4-way image classification set "datas" from GitHub (hhyx/OCT-classification); label vocabulary: CNV, DME, drusen, normal.

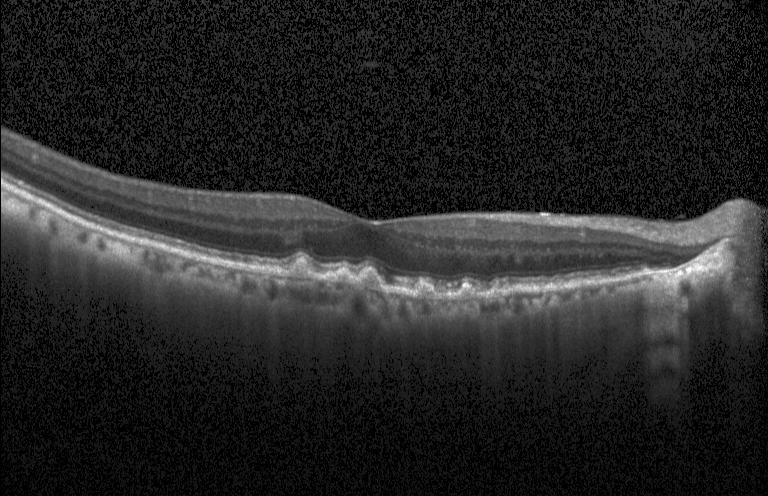
Label: drusen

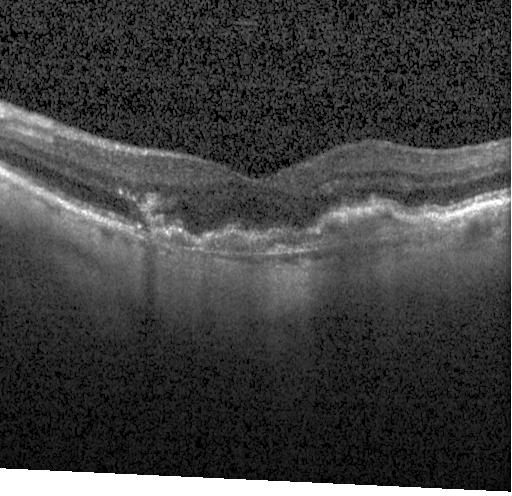
Label: CNV

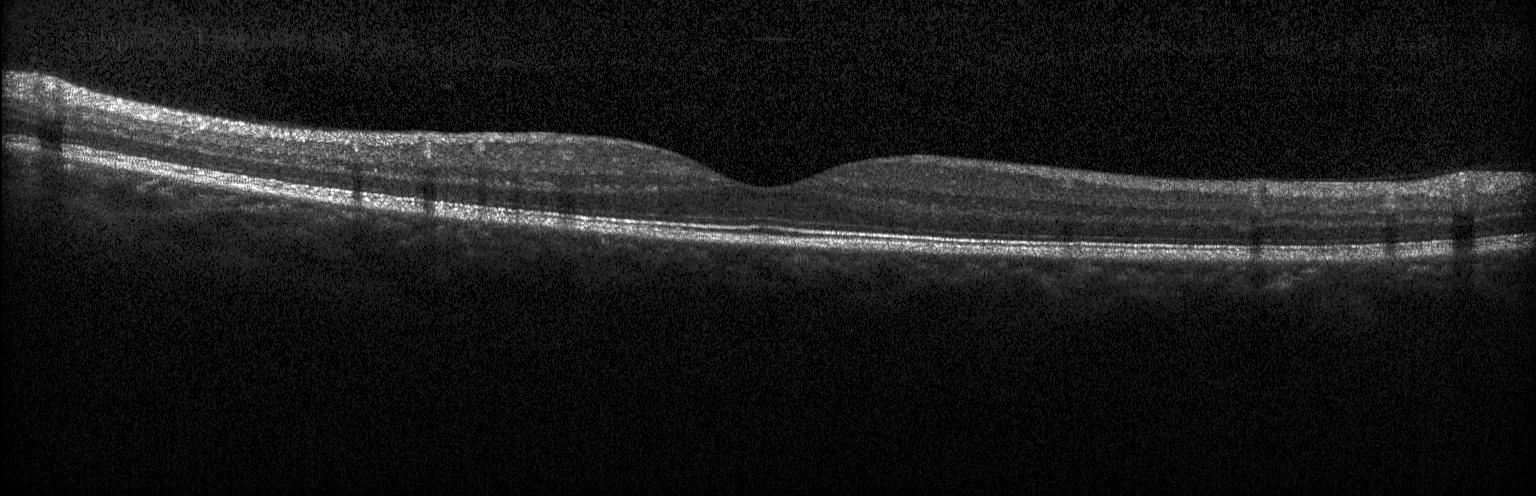
Label: normal

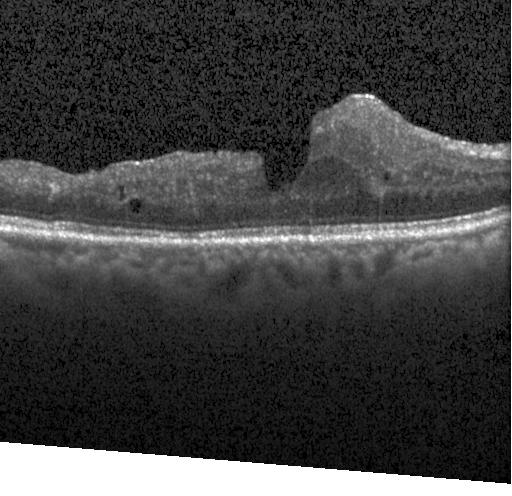
Label: DME
